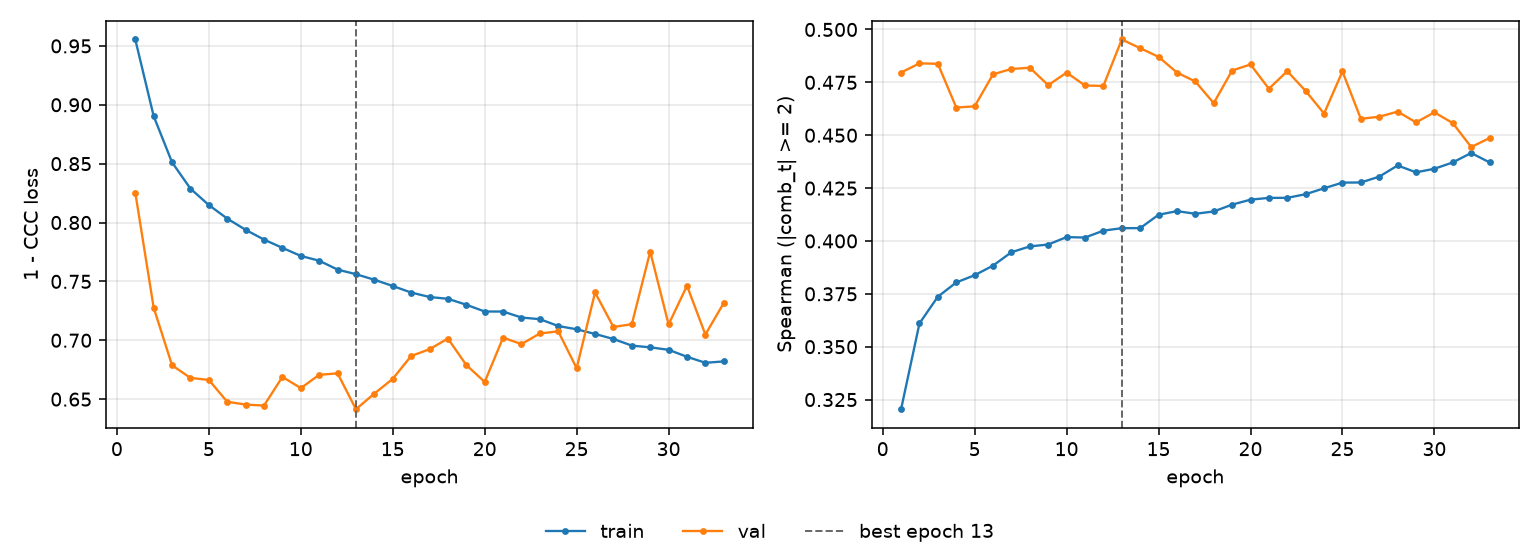

Data behind this chart, as committed beside it:
epoch, tr_loss, vl_loss, tr_sp, vl_sp, is_best
1, 0.9555, 0.8254, 0.3204, 0.4797, False
2, 0.8903, 0.7277, 0.361, 0.484, False
3, 0.8511, 0.6787, 0.3736, 0.4838, False
4, 0.8288, 0.668, 0.3804, 0.4631, False
5, 0.8148, 0.6663, 0.3838, 0.4637, False
6, 0.8034, 0.6478, 0.3883, 0.4788, False
7, 0.7938, 0.6454, 0.3947, 0.4813, False
8, 0.7855, 0.6445, 0.3974, 0.4819, False
9, 0.7785, 0.6689, 0.3983, 0.4737, False
10, 0.7716, 0.6593, 0.4018, 0.4796, False
11, 0.7676, 0.6707, 0.4016, 0.4735, False
12, 0.76, 0.6719, 0.4049, 0.4733, False
13, 0.7561, 0.6415, 0.406, 0.4953, True
14, 0.7514, 0.6547, 0.4061, 0.4912, False
15, 0.7461, 0.6672, 0.4124, 0.4871, False
16, 0.7405, 0.6867, 0.4141, 0.4796, False
17, 0.7367, 0.6924, 0.4128, 0.4754, False
18, 0.7352, 0.7015, 0.4139, 0.4652, False
19, 0.7302, 0.679, 0.4172, 0.4806, False
20, 0.7244, 0.6646, 0.4195, 0.4835, False
21, 0.7244, 0.7022, 0.4204, 0.472, False
22, 0.7193, 0.6967, 0.4204, 0.4803, False
23, 0.7179, 0.7058, 0.4221, 0.4709, False
24, 0.7121, 0.7076, 0.4249, 0.4603, False
25, 0.7093, 0.6762, 0.4276, 0.4801, False
26, 0.7053, 0.7406, 0.4277, 0.4578, False
27, 0.7011, 0.7113, 0.4304, 0.4588, False
28, 0.6955, 0.7137, 0.4357, 0.4612, False
29, 0.694, 0.7754, 0.4325, 0.4561, False
30, 0.6919, 0.7134, 0.4341, 0.4608, False
31, 0.686, 0.7463, 0.4371, 0.4557, False
32, 0.6809, 0.7049, 0.4416, 0.4444, False
33, 0.6821, 0.7317, 0.4371, 0.4487, False
